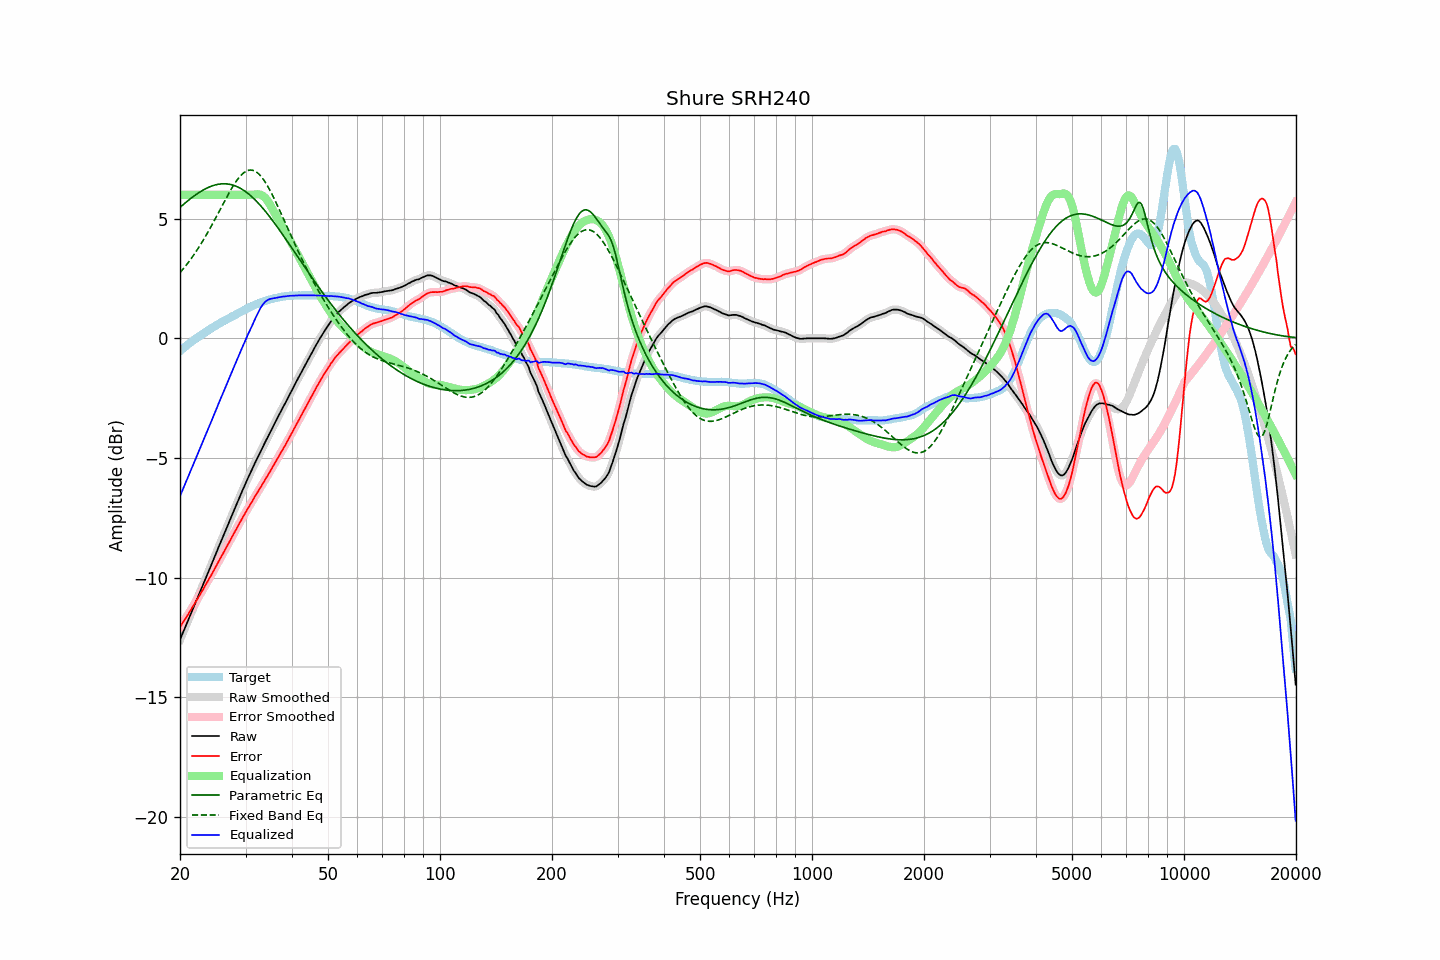

Values plotted in this chart, from the file beside it:
frequency, raw, error, smoothed, error_smoothed, equalization, parametric_eq, fixed_band_eq, equalized_raw, equalized_smoothed, target
20.00, -12.60, -12.07, -12.60, -12.07, 6.00, 5.47, 2.74, -6.60, -6.60, -0.53
20.20, -12.44, -11.97, -12.44, -11.96, 6.00, 5.53, 2.82, -6.44, -6.44, -0.47
20.40, -12.28, -11.86, -12.28, -11.86, 6.00, 5.59, 2.90, -6.28, -6.28, -0.42
20.61, -12.12, -11.76, -12.12, -11.76, 6.00, 5.65, 2.98, -6.12, -6.12, -0.36
20.81, -11.96, -11.65, -11.96, -11.65, 6.00, 5.70, 3.07, -5.96, -5.96, -0.31
21.02, -11.80, -11.55, -11.80, -11.54, 6.00, 5.76, 3.15, -5.80, -5.80, -0.25
21.23, -11.64, -11.44, -11.64, -11.44, 6.00, 5.81, 3.24, -5.64, -5.64, -0.20
21.44, -11.48, -11.32, -11.48, -11.33, 6.00, 5.86, 3.33, -5.48, -5.48, -0.15
21.66, -11.32, -11.22, -11.32, -11.22, 6.00, 5.91, 3.43, -5.32, -5.32, -0.10
21.87, -11.16, -11.10, -11.16, -11.11, 6.00, 5.96, 3.53, -5.16, -5.16, -0.05
22.09, -11.00, -10.99, -11.00, -10.99, 6.00, 6.01, 3.63, -5.00, -5.00, -0.00
22.31, -10.84, -10.88, -10.84, -10.88, 6.00, 6.06, 3.73, -4.84, -4.84, 0.05
22.54, -10.68, -10.77, -10.68, -10.77, 6.00, 6.10, 3.83, -4.68, -4.68, 0.08
22.76, -10.52, -10.65, -10.52, -10.65, 6.00, 6.14, 3.94, -4.52, -4.52, 0.13
22.99, -10.36, -10.53, -10.36, -10.54, 6.00, 6.18, 4.05, -4.36, -4.36, 0.17
23.22, -10.20, -10.42, -10.20, -10.42, 6.00, 6.22, 4.16, -4.20, -4.20, 0.22
23.45, -10.03, -10.29, -10.03, -10.30, 6.00, 6.26, 4.28, -4.03, -4.03, 0.26
23.69, -9.87, -10.18, -9.87, -10.18, 6.00, 6.29, 4.39, -3.87, -3.87, 0.31
23.92, -9.71, -10.06, -9.71, -10.06, 6.00, 6.32, 4.51, -3.71, -3.71, 0.35
24.16, -9.55, -9.95, -9.55, -9.95, 6.00, 6.35, 4.63, -3.55, -3.55, 0.40
24.40, -9.39, -9.83, -9.39, -9.83, 6.00, 6.37, 4.76, -3.39, -3.39, 0.44
24.65, -9.22, -9.70, -9.22, -9.71, 6.00, 6.39, 4.88, -3.22, -3.22, 0.48
24.89, -9.06, -9.58, -9.06, -9.58, 6.00, 6.41, 5.01, -3.06, -3.06, 0.52
25.14, -8.90, -9.46, -8.89, -9.45, 6.00, 6.43, 5.13, -2.90, -2.89, 0.56
25.39, -8.73, -9.33, -8.73, -9.33, 6.00, 6.44, 5.26, -2.73, -2.73, 0.60
25.65, -8.57, -9.21, -8.57, -9.21, 6.00, 6.45, 5.39, -2.57, -2.57, 0.64
25.91, -8.41, -9.09, -8.41, -9.09, 6.00, 6.46, 5.52, -2.41, -2.41, 0.68
26.16, -8.25, -8.97, -8.25, -8.97, 6.00, 6.46, 5.65, -2.25, -2.25, 0.72
26.43, -8.09, -8.84, -8.09, -8.84, 6.00, 6.46, 5.77, -2.09, -2.09, 0.75
26.69, -7.93, -8.72, -7.93, -8.72, 6.00, 6.46, 5.90, -1.93, -1.93, 0.79
26.96, -7.77, -8.60, -7.77, -8.59, 6.00, 6.45, 6.02, -1.77, -1.77, 0.83
27.23, -7.61, -8.47, -7.61, -8.47, 6.00, 6.44, 6.14, -1.61, -1.61, 0.86
27.50, -7.45, -8.35, -7.45, -8.35, 6.00, 6.42, 6.25, -1.45, -1.45, 0.89
27.77, -7.29, -8.22, -7.29, -8.22, 6.00, 6.40, 6.36, -1.29, -1.29, 0.93
28.05, -7.13, -8.09, -7.13, -8.10, 6.00, 6.38, 6.47, -1.13, -1.13, 0.96
28.33, -6.97, -7.97, -6.97, -7.97, 6.00, 6.35, 6.57, -0.97, -0.97, 1.00
28.62, -6.81, -7.85, -6.81, -7.85, 6.00, 6.32, 6.66, -0.81, -0.81, 1.04
28.90, -6.65, -7.73, -6.65, -7.73, 6.00, 6.29, 6.74, -0.65, -0.65, 1.08
29.19, -6.50, -7.61, -6.50, -7.61, 6.00, 6.25, 6.82, -0.50, -0.50, 1.11
29.48, -6.34, -7.49, -6.34, -7.49, 6.00, 6.21, 6.88, -0.34, -0.34, 1.15
29.78, -6.19, -7.38, -6.19, -7.37, 6.00, 6.17, 6.94, -0.19, -0.19, 1.19
30.08, -6.03, -7.25, -6.03, -7.25, 6.00, 6.12, 6.98, -0.03, -0.03, 1.22
30.38, -5.88, -7.14, -5.88, -7.14, 6.00, 6.07, 7.01, 0.12, 0.12, 1.26
30.68, -5.74, -7.03, -5.74, -7.03, 6.00, 6.02, 7.03, 0.26, 0.26, 1.28
30.99, -5.59, -6.91, -5.59, -6.91, 6.00, 5.96, 7.03, 0.41, 0.41, 1.32
31.30, -5.45, -6.80, -5.45, -6.80, 6.00, 5.90, 7.03, 0.55, 0.55, 1.35
31.61, -5.30, -6.68, -5.30, -6.69, 6.01, 5.84, 7.01, 0.71, 0.70, 1.38
31.93, -5.16, -6.57, -5.16, -6.57, 6.02, 5.77, 6.97, 0.85, 0.85, 1.41
32.24, -5.03, -6.47, -5.02, -6.46, 6.02, 5.70, 6.93, 0.99, 1.00, 1.44
32.57, -4.89, -6.36, -4.89, -6.36, 6.02, 5.63, 6.87, 1.13, 1.13, 1.47
32.89, -4.75, -6.24, -4.75, -6.25, 6.00, 5.55, 6.80, 1.26, 1.25, 1.50
33.22, -4.62, -6.13, -4.62, -6.13, 5.98, 5.48, 6.72, 1.36, 1.36, 1.51
33.55, -4.48, -6.02, -4.48, -6.02, 5.93, 5.40, 6.63, 1.45, 1.45, 1.54
33.89, -4.34, -5.90, -4.34, -5.91, 5.87, 5.32, 6.53, 1.53, 1.53, 1.56
34.23, -4.21, -5.79, -4.21, -5.79, 5.79, 5.24, 6.42, 1.58, 1.58, 1.58
34.57, -4.08, -5.69, -4.08, -5.68, 5.70, 5.15, 6.31, 1.62, 1.62, 1.61
34.92, -3.94, -5.57, -3.94, -5.57, 5.59, 5.06, 6.18, 1.65, 1.64, 1.63
35.27, -3.81, -5.46, -3.81, -5.45, 5.47, 4.98, 6.05, 1.66, 1.66, 1.64
35.62, -3.67, -5.33, -3.67, -5.33, 5.34, 4.89, 5.92, 1.67, 1.67, 1.66
35.97, -3.54, -5.22, -3.54, -5.22, 5.22, 4.80, 5.78, 1.68, 1.68, 1.68
... 635 more rows
